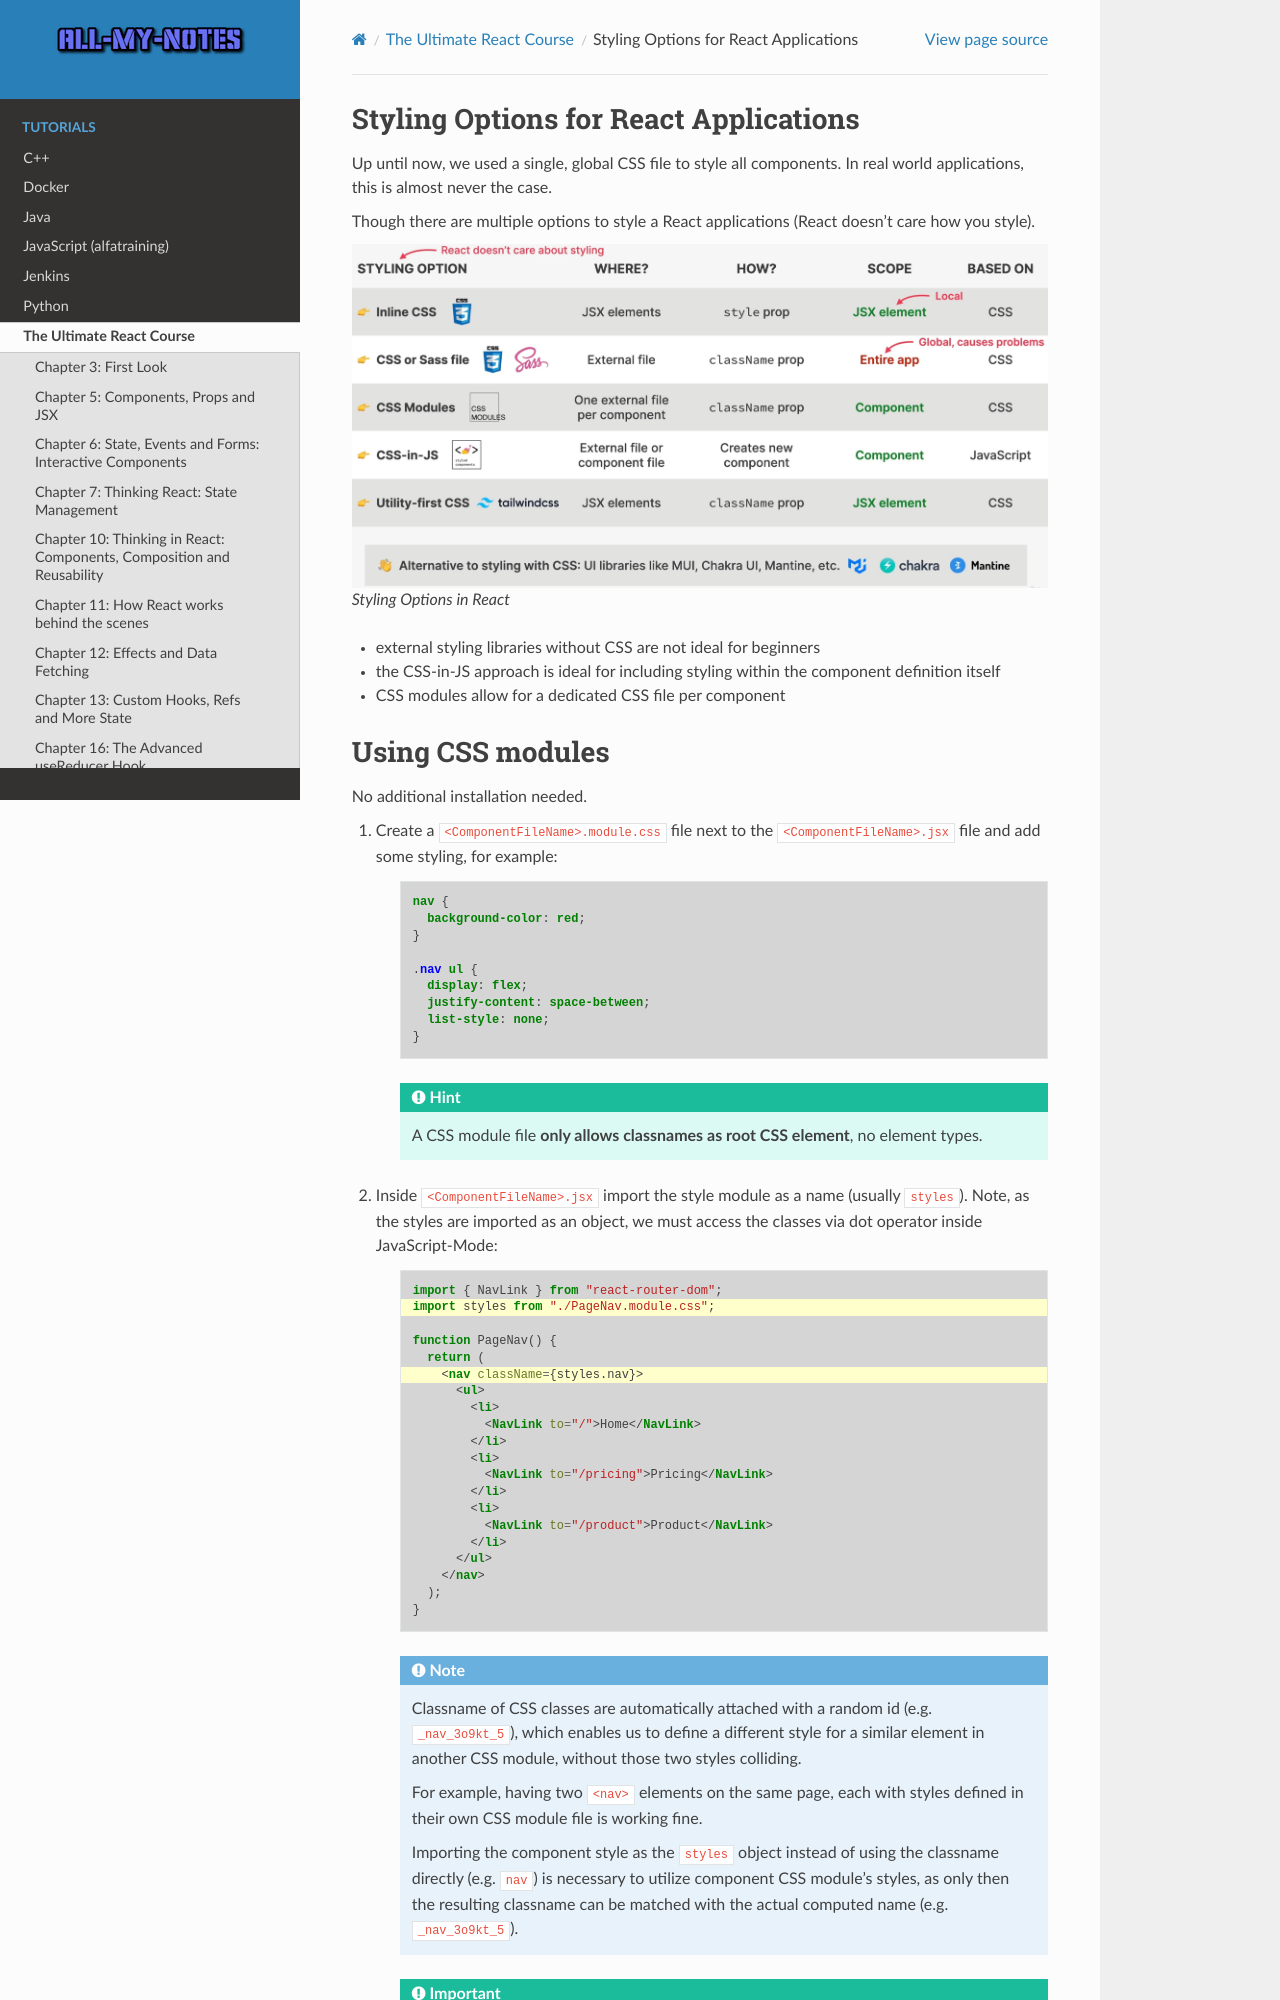

repository: arnewohletz/AllMyNotes · page: tutorial/react/udemy_ultimate_course/17_react_router/208_209_styling_in_react.html · generator: sphinx

Styling Options for React Applications
======================================
Up until now, we used a single, global CSS file to style all components. In real world
applications, this is almost never the case.

Though there are multiple options to style a React applications (React doesn't care
how you style).

.. figure:: _file/styling_options_react.jpg

    Styling Options in React

* external styling libraries without CSS are not ideal for beginners
* the CSS-in-JS approach is ideal for including styling within the component
  definition itself
* CSS modules allow for a dedicated CSS file per component


.. _tutorial_react_ultimate_use_css_modules:
